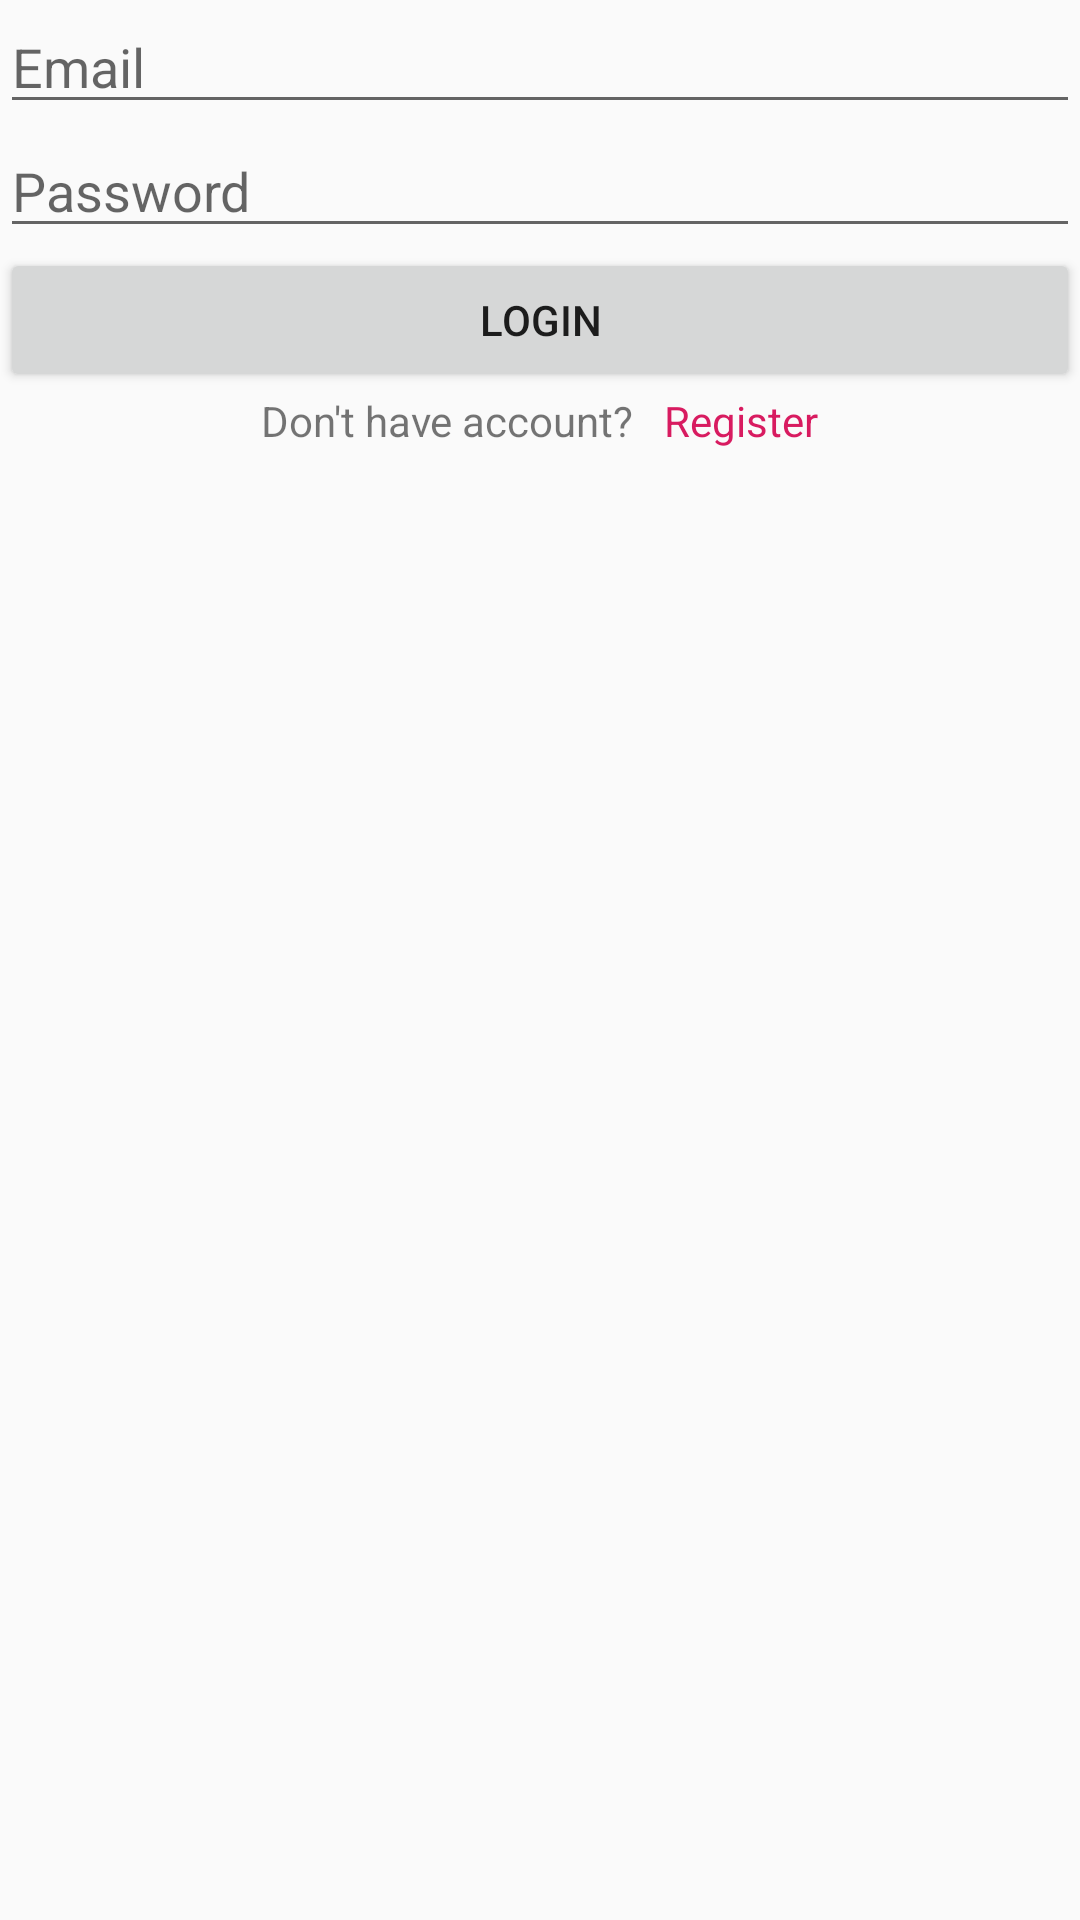

Here is an Android app screen rendered from its layout file. Give the layout XML and the strings, colors and styles it references.
<!-- AndroidManifest.xml: application theme AppTheme -->
<!-- res/layout/activity_login.xml -->
<?xml version="1.0" encoding="utf-8"?>
<ScrollView xmlns:android="http://schemas.android.com/apk/res/android"
    xmlns:app="http://schemas.android.com/apk/res-auto"
    xmlns:tools="http://schemas.android.com/tools"
    android:layout_width="match_parent"
    android:layout_height="match_parent"
    tools:context=".activity.LoginActivity">

    <LinearLayout
        android:layout_width="match_parent"
        android:layout_height="match_parent"
        android:orientation="vertical">
        <EditText
            android:id="@+id/login_edtEmail"
            android:layout_width="match_parent"
            android:layout_height="wrap_content"
            android:inputType="textEmailAddress"
            android:hint="Email"/>

        <EditText
            android:id="@+id/login_edtPassword"
            android:layout_width="match_parent"
            android:inputType="textPassword"
            android:layout_height="wrap_content"
            android:hint="Password"/>

        <Button
            android:id="@+id/login_btnLogin"
            android:layout_width="match_parent"
            android:layout_height="wrap_content"
            android:text="Login"/>
        <LinearLayout
            android:layout_width="match_parent"
            android:layout_height="wrap_content"
            android:gravity="center"
            android:orientation="horizontal">
            <TextView
                android:layout_width="wrap_content"
                android:layout_height="wrap_content"
                android:text="Don't have account?"
                android:layout_marginEnd="5dp"/>
            <TextView
                android:id="@+id/login_txtRegister"
                android:layout_width="wrap_content"
                android:layout_height="wrap_content"
                android:layout_marginStart="5dp"
                android:textColor="@color/colorAccent"
                android:text="Register"/>
        </LinearLayout>
    </LinearLayout>

</ScrollView>
<!-- resources referenced by this layout -->
<resources>
  <color name="colorAccent">#D81B60</color>
  <style name="AppTheme" parent="Theme.AppCompat.Light.NoActionBar">
          
          <item name="colorPrimary">@color/colorPrimary</item>
          <item name="colorPrimaryDark">@color/colorPrimaryDark</item>
          <item name="colorAccent">@color/colorAccent</item>
      </style>
  <color name="colorPrimary">#008577</color>
  <color name="colorPrimaryDark">#00574B</color>
</resources>
